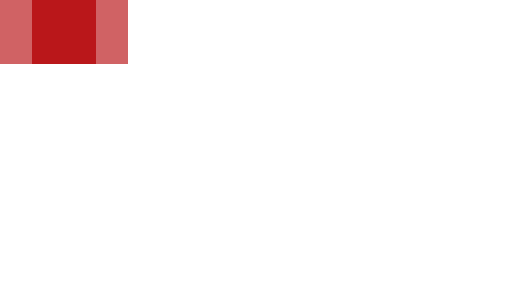
t = 0.00 s
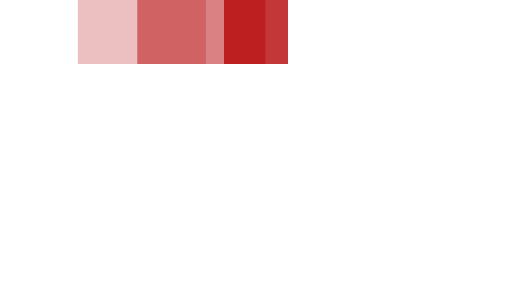
t = 0.35 s
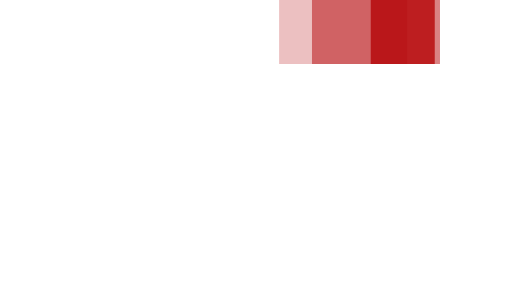
t = 0.75 s
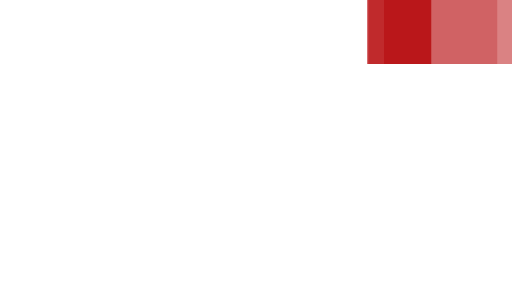
t = 1.10 s
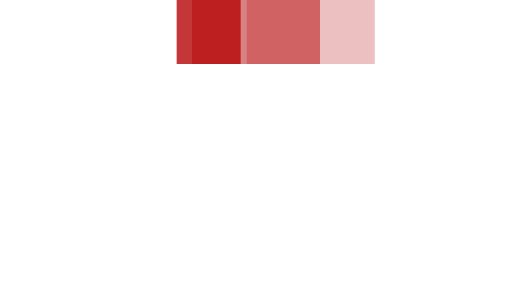
t = 1.45 s
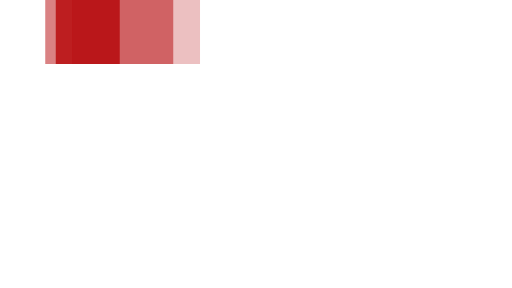
t = 1.85 s

The animated SVG that drew these frames (rendered in a browser with its animation timeline set to each time). Animation: 3 SMIL elements (animateTransform=3); one cycle of 2.20 s, repeats indefinitely.

<svg xmlns="http://www.w3.org/2000/svg" viewBox="0 14 32 18" width="32" height="4" fill="#b50507" preserveAspectRatio="none">
  <path opacity="0.8" transform="translate(0 0)" d="M2 14 V18 H6 V14z">
    <animateTransform attributeName="transform" type="translate" values="0 0; 24 0; 0 0" dur="2s" begin="0" repeatCount="indefinite" keySplines="0.2 0.2 0.4 0.8;0.2 0.2 0.4 0.8" calcMode="spline" />
  </path>
  <path opacity="0.5" transform="translate(0 0)" d="M0 14 V18 H8 V14z">
    <animateTransform attributeName="transform" type="translate" values="0 0; 24 0; 0 0" dur="2s" begin="0.1s" repeatCount="indefinite" keySplines="0.2 0.2 0.4 0.8;0.2 0.2 0.4 0.8" calcMode="spline" />
  </path>
  <path opacity="0.25" transform="translate(0 0)" d="M0 14 V18 H8 V14z">
    <animateTransform attributeName="transform" type="translate" values="0 0; 24 0; 0 0" dur="2s" begin="0.2s" repeatCount="indefinite" keySplines="0.2 0.2 0.4 0.8;0.2 0.2 0.4 0.8" calcMode="spline" />
  </path>
</svg>
